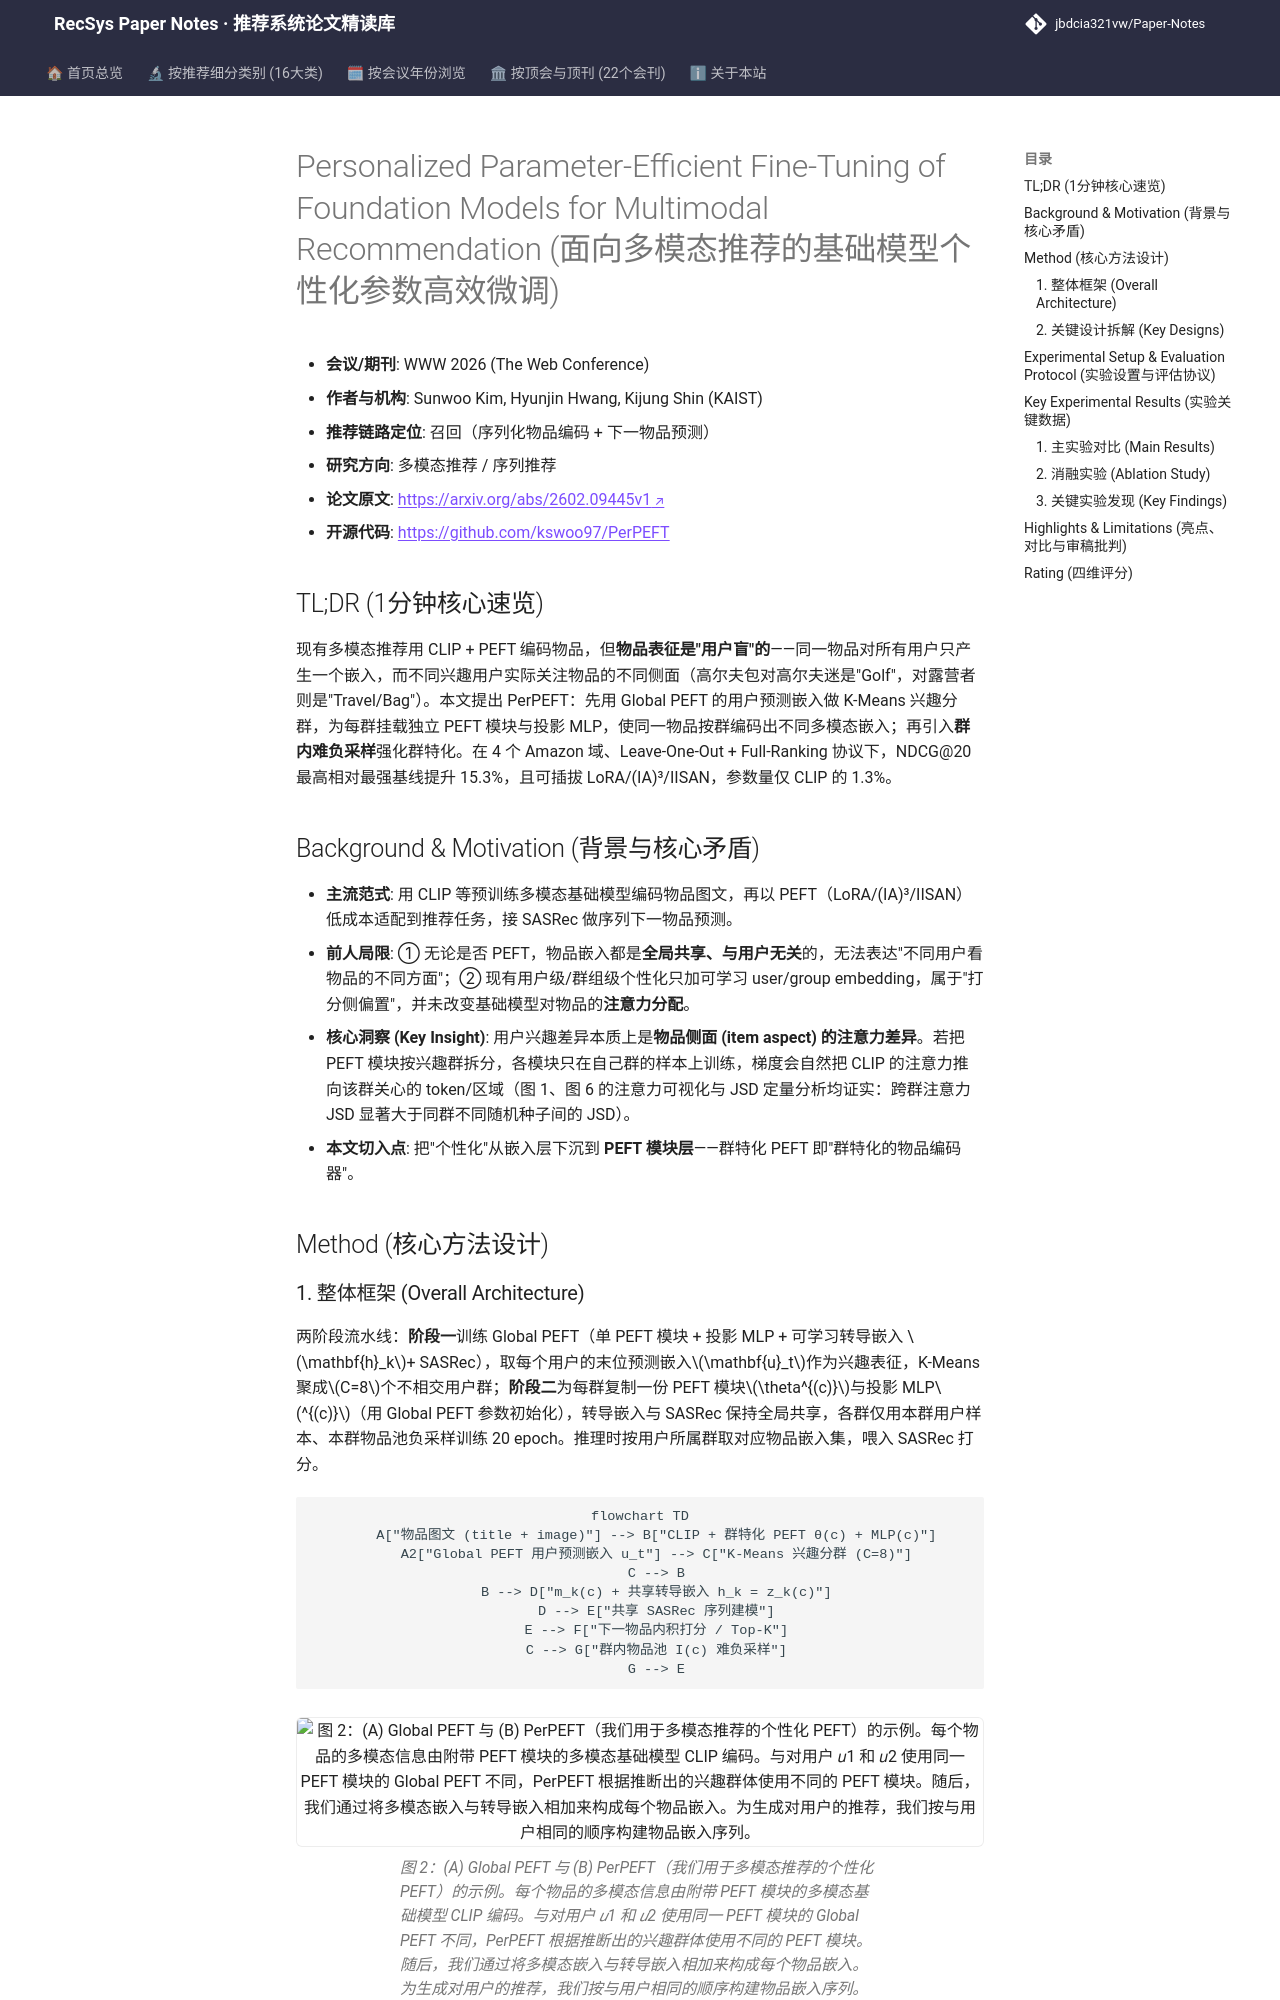

repository: jbdcia321vw/Paper-Notes · page: venues/WWW/2026/multimodal_rec/personalized_parameter_efficient_fine_tuning_of_foundation_models_for_multi/index.html · generator: mkdocs

---
title: "[Paper Note] Personalized Parameter-Efficient Fine-Tuning of Foundation Models for Multimodal Recommendation"
description: "[WWW 2026][多模态推荐] 按兴趣分群并为每群挂载独立 PEFT 模块，使 CLIP 编码出用户条件化的物品表征，配合群内难负采样，NDCG@20 最高提升 15.3%。"
tags:
  - WWW 2026
  - 多模态推荐
  - 召回
  - 参数高效微调 (PEFT)
  - 用户分群个性化
date: 2026-11-12
venue: WWW
year: 2026
paper_url: "https://arxiv.org/abs/2602.09445"
code_url: "https://github.com/kswoo97/PerPEFT"
categories:
  - multimodal_rec
  - sequential_rec
---

# Personalized Parameter-Efficient Fine-Tuning of Foundation Models for Multimodal Recommendation (面向多模态推荐的基础模型个性化参数高效微调)

- **会议/期刊**: WWW 2026 (The Web Conference)
- **作者与机构**: Sunwoo Kim, Hyunjin Hwang, Kijung Shin (KAIST)
- **推荐链路定位**: 召回（序列化物品编码 + 下一物品预测）
- **研究方向**: 多模态推荐 / 序列推荐
- **论文原文**: [https://arxiv.org/abs/2602.09445v1](https://arxiv.org/abs/2602.09445v1)
- **开源代码**: [https://github.com/kswoo97/PerPEFT](https://github.com/kswoo97/PerPEFT)

## TL;DR (1分钟核心速览)

现有多模态推荐用 CLIP + PEFT 编码物品，但**物品表征是"用户盲"的**——同一物品对所有用户只产生一个嵌入，而不同兴趣用户实际关注物品的不同侧面（高尔夫包对高尔夫迷是"Golf"，对露营者则是"Travel/Bag"）。本文提出 PerPEFT：先用 Global PEFT 的用户预测嵌入做 K-Means 兴趣分群，为每群挂载独立 PEFT 模块与投影 MLP，使同一物品按群编码出不同多模态嵌入；再引入**群内难负采样**强化群特化。在 4 个 Amazon 域、Leave-One-Out + Full-Ranking 协议下，NDCG@20 最高相对最强基线提升 15.3%，且可插拔 LoRA/(IA)³/IISAN，参数量仅 CLIP 的 1.3%。

## Background & Motivation (背景与核心矛盾)

- **主流范式**: 用 CLIP 等预训练多模态基础模型编码物品图文，再以 PEFT（LoRA/(IA)³/IISAN）低成本适配到推荐任务，接 SASRec 做序列下一物品预测。
- **前人局限**: ① 无论是否 PEFT，物品嵌入都是**全局共享、与用户无关**的，无法表达"不同用户看物品的不同方面"；② 现有用户级/群组级个性化只加可学习 user/group embedding，属于"打分侧偏置"，并未改变基础模型对物品的**注意力分配**。
- **核心洞察 (Key Insight)**: 用户兴趣差异本质上是**物品侧面 (item aspect) 的注意力差异**。若把 PEFT 模块按兴趣群拆分，各模块只在自己群的样本上训练，梯度会自然把 CLIP 的注意力推向该群关心的 token/区域（图 1、图 6 的注意力可视化与 JSD 定量分析均证实：跨群注意力 JSD 显著大于同群不同随机种子间的 JSD）。
- **本文切入点**: 把"个性化"从嵌入层下沉到 **PEFT 模块层**——群特化 PEFT 即"群特化的物品编码器"。

## Method (核心方法设计)
